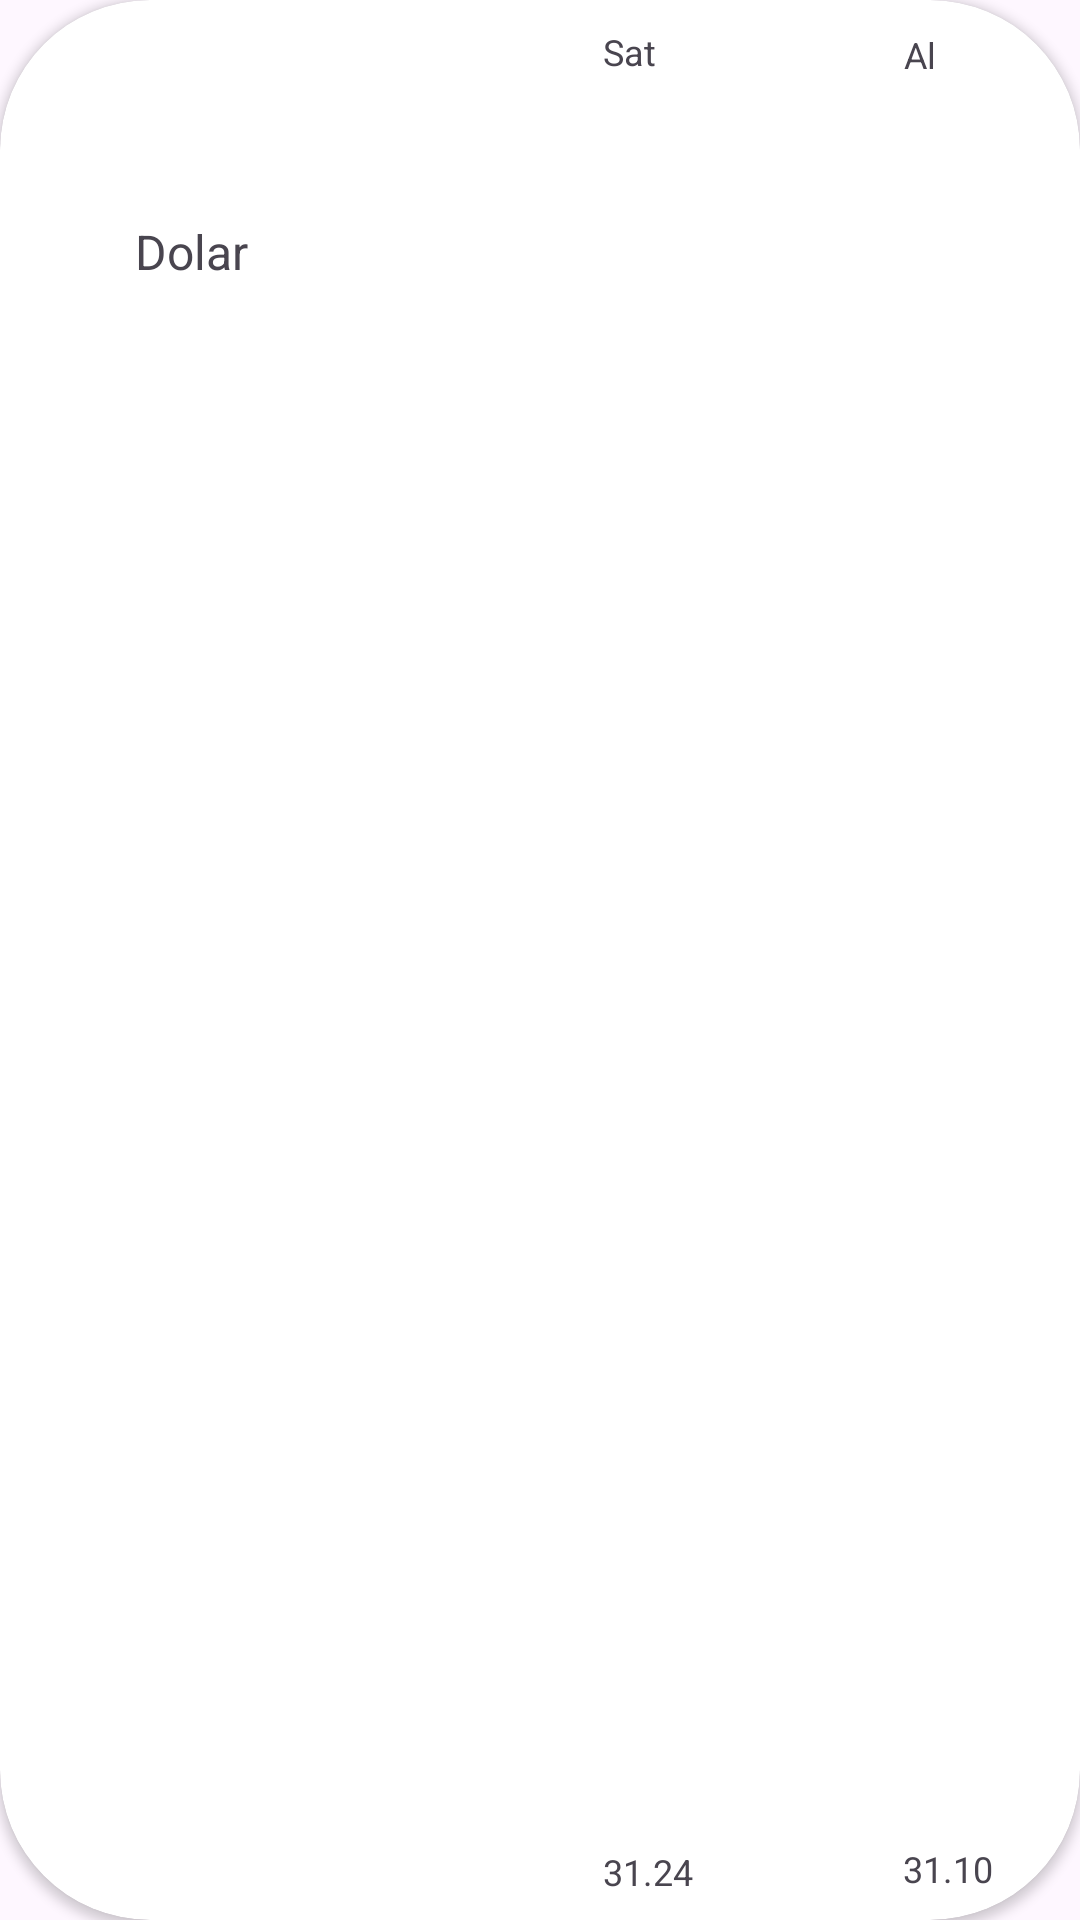

Here is an Android app screen rendered from its layout file. Give the layout XML and the strings, colors and styles it references.
<!-- AndroidManifest.xml: application theme Theme.BankaProjesi2 -->
<!-- res/layout/card_doviz_tasarim.xml -->
<?xml version="1.0" encoding="utf-8"?>
<LinearLayout xmlns:android="http://schemas.android.com/apk/res/android"
    xmlns:app="http://schemas.android.com/apk/res-auto"
    xmlns:tools="http://schemas.android.com/tools"
    android:layout_width="match_parent"
    android:layout_height="50dp"
    android:orientation="vertical">

    <androidx.cardview.widget.CardView
        android:layout_width="match_parent"
        android:layout_height="match_parent"
        app:cardCornerRadius="50dp"
        app:contentPadding="5dp">

        <androidx.constraintlayout.widget.ConstraintLayout
            android:layout_width="match_parent"
            android:layout_height="match_parent">

            <TextView
                android:id="@+id/textViewDovizAdi"
                android:layout_width="wrap_content"
                android:layout_height="wrap_content"
                android:layout_marginStart="4dp"
                android:layout_marginTop="8dp"
                android:text="Dolar"
                android:textSize="16sp"
                app:layout_constraintBottom_toBottomOf="parent"
                app:layout_constraintStart_toEndOf="@+id/imageViewDovizResim"
                app:layout_constraintTop_toTopOf="parent"
                app:layout_constraintVertical_bias="0.1" />

            <TextView
                android:id="@+id/textView3"
                android:layout_width="wrap_content"
                android:layout_height="wrap_content"
                android:layout_marginTop="4dp"
                android:text="Sat"
                android:textSize="12sp"
                app:layout_constraintStart_toStartOf="@+id/guideline2"
                app:layout_constraintTop_toTopOf="parent" />


            <TextView
                android:id="@+id/textView4"
                android:layout_width="wrap_content"
                android:layout_height="wrap_content"
                android:layout_marginTop="5dp"
                android:layout_marginEnd="43dp"
                android:text="Al"
                android:textSize="12sp"
                app:layout_constraintEnd_toEndOf="parent"
                app:layout_constraintTop_toTopOf="parent" />

            <TextView
                android:id="@+id/textViewDovizAlFiyat"
                android:layout_width="wrap_content"
                android:layout_height="wrap_content"
                android:layout_marginEnd="24dp"
                android:layout_marginBottom="4dp"
                android:text="31.10"
                android:textSize="12sp"
                app:layout_constraintBottom_toBottomOf="parent"
                app:layout_constraintEnd_toEndOf="parent" />

            <TextView
                android:id="@+id/textViewDovizSatFiyat"
                android:layout_width="wrap_content"
                android:layout_height="wrap_content"
                android:layout_marginBottom="3dp"
                android:text="31.24"
                android:textSize="12sp"
                app:layout_constraintBottom_toBottomOf="parent"
                app:layout_constraintStart_toStartOf="@+id/guideline2" />

            <ImageView
                android:id="@+id/imageViewDovizResim"
                android:layout_width="30dp"
                android:layout_height="30dp"
                android:layout_marginStart="6dp"
                app:layout_constraintBottom_toBottomOf="parent"
                app:layout_constraintStart_toStartOf="parent"
                app:layout_constraintTop_toTopOf="parent"
                app:layout_constraintVertical_bias="0.5"
                app:srcCompat="@drawable/dolar" />



            <androidx.constraintlayout.widget.Guideline
                android:id="@+id/guideline"
                android:layout_width="wrap_content"
                android:layout_height="wrap_content"
                android:orientation="horizontal"
                app:layout_constraintGuide_begin="105dp" />

            <androidx.constraintlayout.widget.Guideline
                android:id="@+id/guideline2"
                android:layout_width="wrap_content"
                android:layout_height="wrap_content"
                android:orientation="vertical"
                app:layout_constraintGuide_end="154dp" />
        </androidx.constraintlayout.widget.ConstraintLayout>
    </androidx.cardview.widget.CardView>
</LinearLayout>
<!-- resources referenced by this layout -->
<resources>
  <style name="Theme.BankaProjesi2" parent="Base.Theme.BankaProjesi2" />
  <style name="Base.Theme.BankaProjesi2" parent="Theme.Material3.DayNight.NoActionBar">
          
          
      </style>
</resources>
